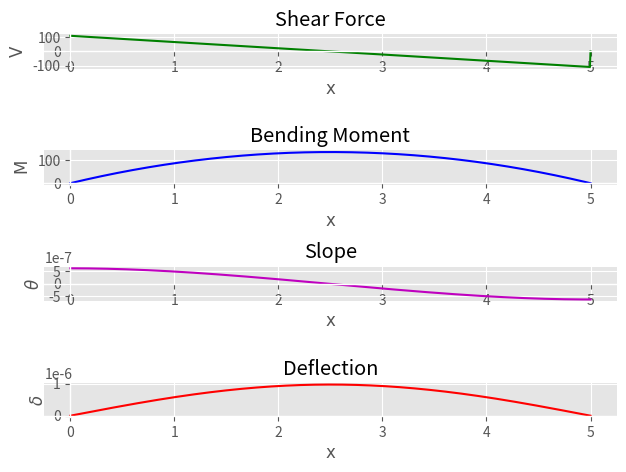

Recreate this plot in Python.
from sympy import *
from sympy.physics.continuum_mechanics.beam import Beam
import matplotlib.pyplot as plt

from matplotlib import style
style.use('ggplot')
init_printing()

# Determina as reações R1, R2
R1, R2 = symbols('R1 R2')

# Propriedade da viga [cm]
bw = 14
h = 50
d = 46

#Inércia [cm4]
I = (1/12) * bw * h**3
#Módulo de elasticidade [kN/cm²]
E = 2500
#Resistência característica do concreto a compressão [MPa]
fck = 25
#Resistência de cáldulo do concreto a compressão [MPa]
fcd = fck/1.4/10
#Resistência média do concreto á tração direta[MPa]
fctm = 0.3 * ((fck)**(2/3))
#Resistência do concreto á tração direta [MPa]
fctd = 0.7 * fctm / 1.4

#Tensão na armadura transversal caracteristica
fywk = 50

#Carga [kN/m]
load = 43.7

# Comprimento da viga [m], módulo de elasticidade [kN/cm²], inércia [cm4]
b = Beam(5, E, I)

#Função aplica carga na viga
#Primeiro argumento é a carga
#Segundo argumento é o ponto de início(x=0)
#Terceiro argumento é o grau da carga
#Quarto argumento é o ponto final (x=5)
b.apply_load(load, 0, 0, end=5)

#Aplica uma reação desconhecida em R1 na posição x=0.
#O terceiro argumento indica que a carga é um ponto (valor = -1)
b.apply_load(R1, 0, -1)

#Aplica uma reação desconhecida em R1 na posição x=5.
#O terceiro argumento indica que a carga é um ponto (valor = -1)

b.apply_load(R2, 5, -1)

#Adiciona um suporte fixo para as seguintes cordenadas x=0 e x=5, dizendo que a deflexão será 0
b.bc_deflection = [(0, 0), (5, 0)]

#Cálcula a reação nos apoios 
b.solve_for_reaction_loads(R1, R2)

#Máximo cortante
vk = b.max_shear_force()
vk = float(vk[1])
print("Vk: " + str(round(vk,2)) + "kN")

#Esforço cortante solicitante de cálculo
vsd = 1.4*vk
print("Vsd: " + str(round(vsd,2)) + "kN")

#Modelo de cálculo I
vrd2 = 0.27 * (1-fck/250) * fcd * bw * d
print("Vrd2: " + str(round(vrd2,2)) + "kN")

#Cálculo da armadura transversal
aswmin = 20 * fctm/10 * bw / fywk
print("Asw,min: " + str(round(aswmin,2)) + "cm2/m")

#Parcela cortante
vc = 0.6 * fctd/10 * bw * d
print("Vc: " + str(round(vc,2)) + "kN")

#Parcela força cortante solicitante a ser resistida pelos estribos
vsw = vsd - vc
print ("Vsw: " + str(round(vsw,2)) + "kN")

asw90 = 100 * vsw / (39.2 * d)
print("Asw,90: " + str(round(asw90,2)) + "cm2/m")

#Plota os resultados
b.plot_loading_results()
